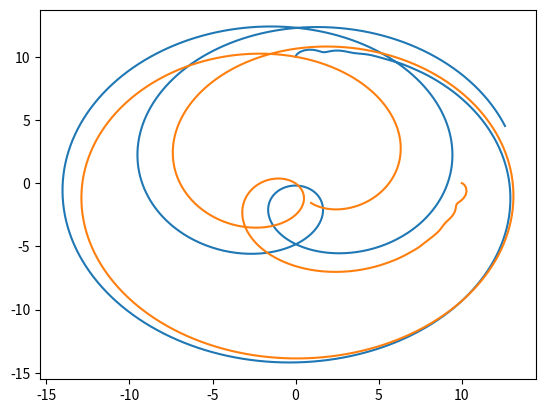

Write the Python code that produced this figure.
import numpy as np
import matplotlib.pyplot as plt

ke = 1.38935333e5

"""
This is a "quick" and dirty imlementation of more or less whole project in python
(Not last problem (10). really need to restructure quite a bit to do that one)

Before implementing I didnt quite see use of Particle class, and this particles are only stored as r, v and qom in PT.
Realised this was a bit awkward, because of sum_Eforce(), more precisely Eforce()
Also don't really need to use f(t) = x + iy. This can make it easier to find more elegant solution to problem above
Problem with this is storing history of positions. Can initiate Particles with full storing capability,
but then T and dt must be passed to them.
Might have some ideas for solving this, but will do when implementing in cpp, not now
This might also ease problem with time-dependant potential
"""


class Particle:
    def __init__(self, r0, v0, mass, charge):
        self.r = np.asarray(r0)
        self.v = np.asarray(v0)
        self.m = mass
        self.q = charge


class PenningTrap:
    def __init__(self, B0, V0, d, ppi=True):
        self.B0 = B0
        self.V0d = 2 * V0 * d ** -2  # 2V0 / d^2
        self.ppi = ppi  # particle-particle interactions

    def insert_particles(self, particles):
        self.N = len(particles)
        self.r0 = np.zeros((3, self.N))
        self.v0 = np.zeros((3, self.N))
        self.q = np.zeros(self.N)
        self.qom = np.zeros(self.N)
        self.P = particles

        for i, p in enumerate(particles):
            self.r0[:, i] = p.r
            self.v0[:, i] = p.v
            self.q[i] = p.q
            self.qom[i] = p.q / p.m

        self.w0 = self.B0 * self.qom
        self.wzsq = self.V0d * self.qom

    def Eforce(self, dx, dy, dz, q):
        """
        This is very akward. see longer comment
        """
        rmrj = np.asarray([dx, dy, dz])
        # rmrj = self.r - other.r
        norm = np.linalg.norm(rmrj)
        return q * rmrj * norm ** -3  # * other.q

    def sum_Eforce(self, x, y, z):
        Fse = np.zeros((self.N, 3))
        if not self.ppi:
            return Fse.T
        for i in range(self.N):
            for j in range(i):
                # This is bad
                f = -ke * self.Eforce(x[i] - x[j], y[i] - y[j], z[i] - z[j], self.q[j])
                Fse[i] += f * self.qom[i]
                Fse[j] -= f * self.qom[j]
        return Fse.T

    def advance(self, y):
        f, fv, z, zv = y
        Fsex, Fsey, Fsez = self.sum_Eforce(np.real(f), np.imag(f), np.real(z))

        df = fv
        dfv = -1j * self.w0 * fv + 0.5 * self.wzsq ** 2 * f - Fsex - 1j * Fsey
        dz = zv
        dzv = -self.wzsq ** 2 * z - Fsez
        return np.asarray([df, dfv, dz, dzv])

    def simulate(self, T, dt, method):
        y0 = np.zeros((4, self.N), dtype=complex)
        y0[0] = self.r0[0] + 1j * self.r0[1]
        y0[1] = self.v0[0] + 1j * self.v0[1]
        y0[2] = self.r0[2]
        y0[3] = self.v0[2]

        S = Solver(T, dt, y0, method)
        y, t = S.solve(self.advance)
        self.T = t
        self.r = np.zeros((len(t), self.N, 3), dtype=float)
        self.r[:, :, 0] = np.real(y[:, 0, :])
        self.r[:, :, 1] = np.imag(y[:, 0, :])
        self.r[:, :, 2] = np.real(y[:, 2, :])

        self.v = np.zeros((len(t), self.N, 3), dtype=float)
        self.v[:, :, 0] = np.real(y[:, 1, :])
        self.v[:, :, 1] = np.imag(y[:, 1, :])
        self.v[:, :, 2] = np.real(y[:, 3, :])


class Solver:
    def __init__(self, T, dt, y0, method="RK4"):
        nT = int(T / dt)
        self.t = np.linspace(0, T, nT)
        self.y = np.zeros((nT, *y0.shape), dtype=complex)
        self.y[0] = y0
        if method == "RK4":
            self.method = self.RK4
        elif method == "FEuler":
            self.method = self.Euler

    def solve(self, func):
        for i, t in enumerate(self.t[1:]):
            self.y[i + 1] = self.method(self.y[i], func, self.t[1])
        return self.y, self.t

    def Euler(self, func):
        pass

    def RK4(self, y, func, h):
        k1 = func(y)
        k2 = func(y + h * k1 / 2)
        k3 = func(y + h * k2 / 2)
        k4 = func(y + h * k3)
        return y + h / 6 * (k1 + k2 + k3 + k4)


def main():
    Penning = PenningTrap(9.65e1, 9.65e8, 1e4, ppi=True)
    p1 = Particle([0, 10, 0], [0, 1, 0], 1, 1)
    p2 = Particle([10, 0, 0], [0, 1, 0], 1, 1)
    Penning.insert_particles([p1, p2])
    Penning.simulate(10, 0.01, "RK4")

    plt.plot(Penning.r[:, 0, 0], Penning.r[:, 0, 1])
    plt.plot(Penning.r[:, 1, 0], Penning.r[:, 1, 1])
    plt.show()


if __name__ == "__main__":
    main()
